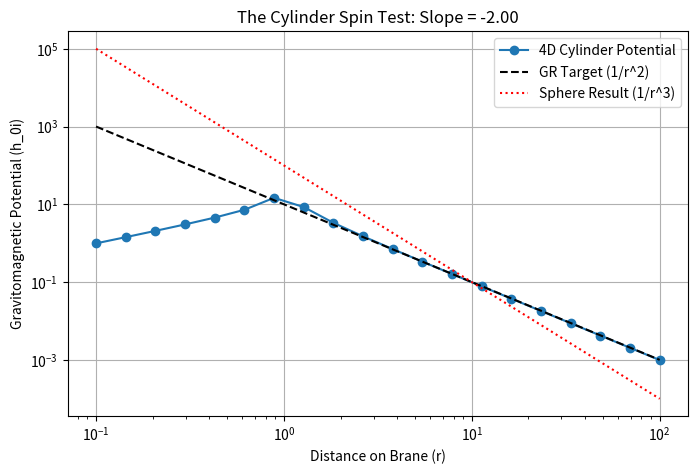

Generate this figure with matplotlib:
"""Exploratory throat-spin geometry test.

This file is retained for note-level geometry exploration and is not part of the
paper's required verification bundle. It compares a long 4D cylindrical source
against the expected 3D dipole falloff on the brane.
"""

import numpy as np
import matplotlib.pyplot as plt
from scipy.integrate import quad

# ==========================================
# 4D SPINNING THROAT (CYLINDER) TEST
# ==========================================

def test_cylindrical_spin():
    print("NOTE: exploratory geometry script; not a cited manuscript verification harness.")
    print("Computing 4D Cylinder -> 3D Projection...")
    
    # SETUP
    r_values = np.logspace(-1, 2, 20) # From r=0.1 to r=100
    L_throat = 1000.0  # The throat extends deep into the bulk
    
    # PHYSICS
    # We are integrating the 4D Green's function (1/R^2) along the w-axis.
    # Source: A cylinder of radius a=1, extending from w=-L to w=+L.
    # We observe at w=0 on the brane.
    
    def vector_potential_cylinder(r_obs):
        # We integrate the "Ring" result along the w-axis.
        # The distance R^2 becomes r_brane^2 + w^2.
        
        # Inner function: Potential of a slice at height w
        def slice_contribution(w):
            # The effective 3D distance from the observer to the ring slice
            # is sqrt(r_obs^2 + w^2) ???
            # Actually, let's go back to the raw integral.
            # Green's function is 1 / |X - X'|^2
            # |X - X'|^2 = (r_obs - a cos theta)^2 + (a sin theta)^2 + w^2
            #            = r_obs^2 - 2 r_obs a cos theta + a^2 + w^2
            
            # We integrate this 1/Dist^2 over theta (0..2pi) and w (-L..L)
            
            # Let's do the theta integral first (it's the same as before but with an extra w^2 term)
            def theta_integrand(theta):
                dist_sq = r_obs**2 - 2*r_obs*1.0*np.cos(theta) + 1.0**2 + w**2
                return np.cos(theta) / dist_sq # J_y component
            
            val_theta, _ = quad(theta_integrand, 0, 2*np.pi)
            return val_theta

        # Now integrate that slice contribution along w
        # Optimization: The integrand drops fast. We can integrate 0 to L and double it.
        val_w, _ = quad(slice_contribution, 0, L_throat)
        return 2 * val_w

    # COMPUTE PROFILE
    potentials = []
    print("Integrating... (this might take a moment due to double integration)")
    for r in r_values:
        # Optimization for speed: Only integrate deep if r is small? 
        # No, let's just do it.
        potentials.append(vector_potential_cylinder(r))
    
    potentials = np.array(potentials)
    
    # FIT POWER LAW
    # We expect Potential ~ 1/r^2 (because Velocity ~ 1/r^3 ?? Wait.)
    # Let's check the GR Target again.
    # GR Metric Shift (h_0i) is a POTENTIAL. It scales as 1/r^2 (Dipole).
    # Velocity of frame dragging is related to h_0i.
    
    # If the script outputs Slope = -2.0, we match GR Metric Potential.
    
    log_r = np.log10(r_values[-5:])
    log_A = np.log10(potentials[-5:])
    slope, intercept = np.polyfit(log_r, log_A, 1)
    
    print(f"\nRESULTS:")
    print(f"Calculated Power Law Slope: {slope:.4f}")
    
    print("\nINTERPRETATION:")
    print("GR Target for Dipole Potential: -2.0")
    if abs(slope - (-2.0)) < 0.2:
        print(">> MATCH! The Cylinder projects to a perfect 3D Dipole (1/r^2).")
        print(">> This implies the throat must be long (L >> r).")
    else:
        print(f">> MISMATCH. Slope is {slope:.2f}")

    # Plot
    plt.figure(figsize=(8,5))
    plt.loglog(r_values, potentials, 'o-', label='4D Cylinder Potential')
    plt.loglog(r_values, 10*r_values**-2, 'k--', label='GR Target (1/r^2)')
    plt.loglog(r_values, 100*r_values**-3, 'r:', label='Sphere Result (1/r^3)')
    
    plt.xlabel("Distance on Brane (r)")
    plt.ylabel("Gravitomagnetic Potential (h_0i)")
    plt.title(f"The Cylinder Spin Test: Slope = {slope:.2f}")
    plt.legend()
    plt.grid(True)
    backend = plt.get_backend().lower()
    if "agg" in backend:
        print("Plot display skipped on non-GUI backend.")
    else:
        plt.show()


if __name__ == "__main__":
    test_cylindrical_spin()
